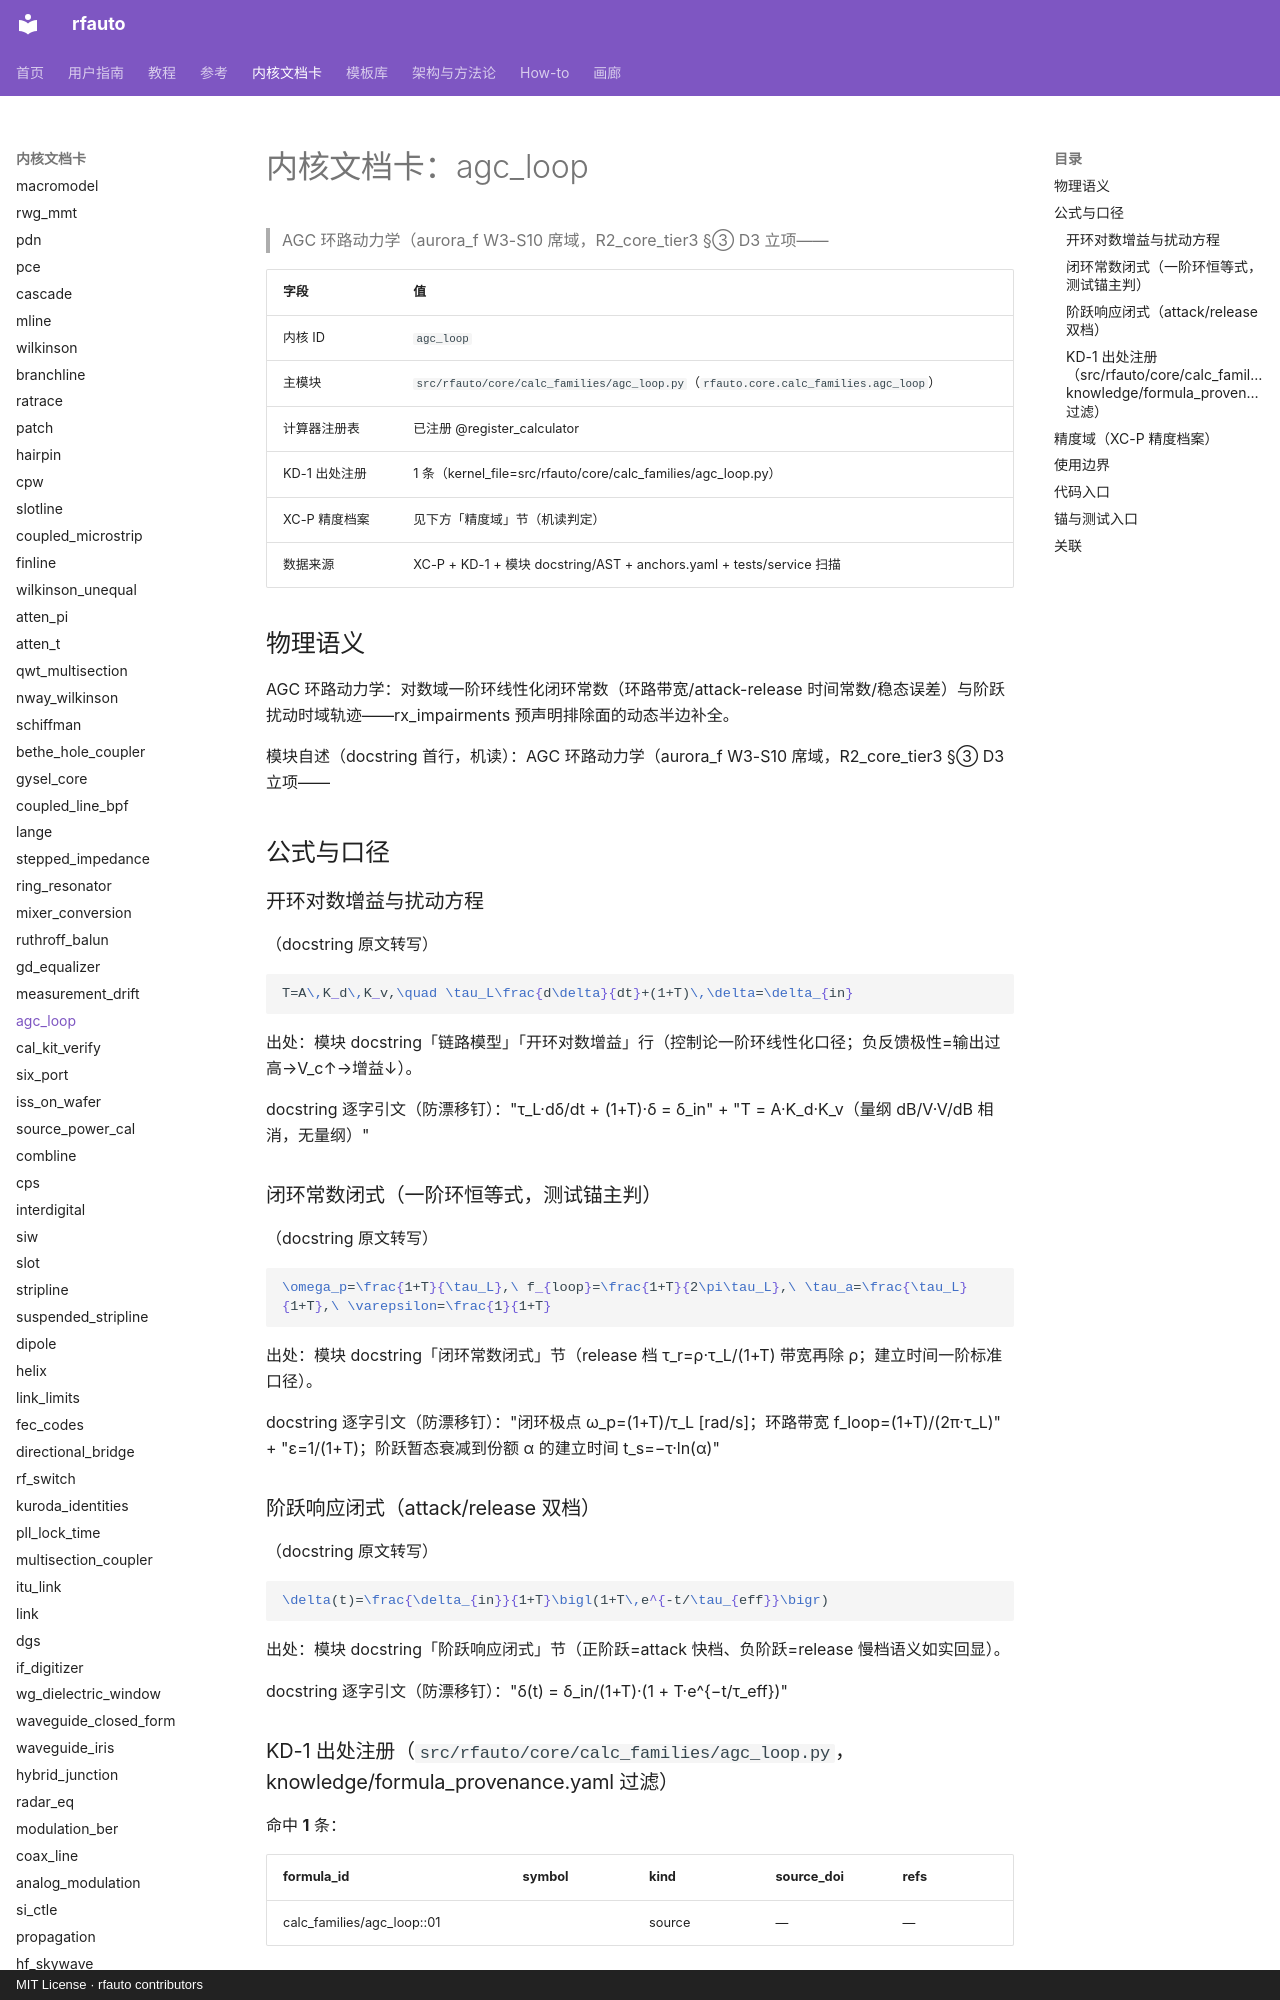

repository: geer1895/rfauto · page: kernel_cards/agc_loop/index.html · generator: mkdocs · copyright: MIT License · rfauto contributors

<!-- XA-8 内核域文档卡：scripts/build_kernel_cards.py 生成（round18 规格 XA-8）。
     三源机读聚合：XC-P 精度档案 + KD-1 出处注册 + 模块 docstring/AST；
     公式 LaTeX 与使用边界为人工转写段，每条带 docstring 逐字引文钉。
     勿手改本文件——改源（YAML/docstring/测试面）后重跑生成器，
     保鲜门=tests/unit/test_kernel_cards.py（重渲染逐字节比对）。 -->

# 内核文档卡：agc_loop

> AGC 环路动力学（aurora_f W3-S10 席域，R2_core_tier3 §③ D3 立项——

| 字段 | 值 |
|---|---|
| 内核 ID | `agc_loop` |
| 主模块 | `src/rfauto/core/calc_families/agc_loop.py`（`rfauto.core.calc_families.agc_loop`） |
| 计算器注册表 | 已注册 @register_calculator |
| KD-1 出处注册 | 1 条（kernel_file=src/rfauto/core/calc_families/agc_loop.py） |
| XC-P 精度档案 | 见下方「精度域」节（机读判定） |
| 数据来源 | XC-P + KD-1 + 模块 docstring/AST + anchors.yaml + tests/service 扫描 |

## 物理语义

AGC 环路动力学：对数域一阶环线性化闭环常数（环路带宽/attack-release 时间常数/稳态误差）与阶跃扰动时域轨迹——rx_impairments 预声明排除面的动态半边补全。

模块自述（docstring 首行，机读）：AGC 环路动力学（aurora_f W3-S10 席域，R2_core_tier3 §③ D3 立项——

## 公式与口径

### 开环对数增益与扰动方程

（docstring 原文转写）

```latex
T=A\,K_d\,K_v,\quad \tau_L\frac{d\delta}{dt}+(1+T)\,\delta=\delta_{in}
```

出处：模块 docstring「链路模型」「开环对数增益」行（控制论一阶环线性化口径；负反馈极性=输出过高→V_c↑→增益↓）。

docstring 逐字引文（防漂移钉）："τ_L·dδ/dt + (1+T)·δ = δ_in" + "T = A·K_d·K_v（量纲 dB/V·V/dB 相消，无量纲）"

### 闭环常数闭式（一阶环恒等式，测试锚主判）

（docstring 原文转写）

```latex
\omega_p=\frac{1+T}{\tau_L},\ f_{loop}=\frac{1+T}{2\pi\tau_L},\ \tau_a=\frac{\tau_L}{1+T},\ \varepsilon=\frac{1}{1+T}
```

出处：模块 docstring「闭环常数闭式」节（release 档 τ_r=ρ·τ_L/(1+T) 带宽再除 ρ；建立时间一阶标准口径）。

docstring 逐字引文（防漂移钉）："闭环极点 ω_p=(1+T)/τ_L [rad/s]；环路带宽 f_loop=(1+T)/(2π·τ_L)" + "ε=1/(1+T)；阶跃暂态衰减到份额 α 的建立时间 t_s=−τ·ln(α)"

### 阶跃响应闭式（attack/release 双档）

（docstring 原文转写）

```latex
\delta(t)=\frac{\delta_{in}}{1+T}\bigl(1+T\,e^{-t/\tau_{eff}}\bigr)
```

出处：模块 docstring「阶跃响应闭式」节（正阶跃=attack 快档、负阶跃=release 慢档语义如实回显）。

docstring 逐字引文（防漂移钉）："δ(t) = δ_in/(1+T)·(1 + T·e^{−t/τ_eff})"

### KD-1 出处注册（`src/rfauto/core/calc_families/agc_loop.py`，knowledge/formula_provenance.yaml 过滤）

命中 **1** 条：

| formula_id | symbol | kind | source_doi | refs |
|---|---|---|---|---|
| calc_families/agc_loop:<module>:01 | <module> | source | — | — |

## 精度域（XC-P 精度档案）

**未收录**：XC-P 首批建档内核共 **10** 个（bounds、conductor_loss、coupled_microstrip、dielectric_extract、etch_trapezoid、high_power、ridged_waveguide、shield_cavity_mode、synthesis.forward_z0、thermal_iteration），不含 `agc_loop`。因此：

- 典型偏差分档：**UNVERIFIED**（无档案即无分档；本卡不编造任何精度数字——铁律 7 / #122 如实标注）；
- 域判查询：`core/precision_profiles.py` 对未知 kernel 如实降级（收集器=`tests/unit/test_precision_profiles.py` 逐条对照防漂移）；
- 建档入口：precision_profiles.yaml 增键（schema 见该文件头）+ `KERNEL_MODULES` 映射 + 模块 docstring 末尾「精度档案」镜像行 + 重跑本生成器。

> 本节为机读聚合：XC-P 收录状态与键清单构建时实测；本内核建档后此节自动展开为分档表（渲染支路已备）。

## 使用边界

- 诚实边界：检波理想对数律/VGA dB 线性/单极点滤波——高阶滤波与时延稳定性裕度面（时延相位侵蚀可致振荡）不在本域。
  - docstring 逐字引文："线性化对数域一阶环——检波器理想对数律"
- A→0⁺ 数值极限档=开环直通恒等（τ→τ_L、ε→1）——loop_gain_a>0 守卫下的退化锚。
  - docstring 逐字引文："无 AGC 退化=T→0（A→0 极限）："
- 静态线性度归 rx_impairments（预声明注记已改指路本模块）；PLL 环路滤波器综合走 pll_loop_filter——同族不同对象边界互指。
  - docstring 逐字引文："P1dB 裕量/压缩后 NF 等静态线性度面仍归 rx_impairments"
